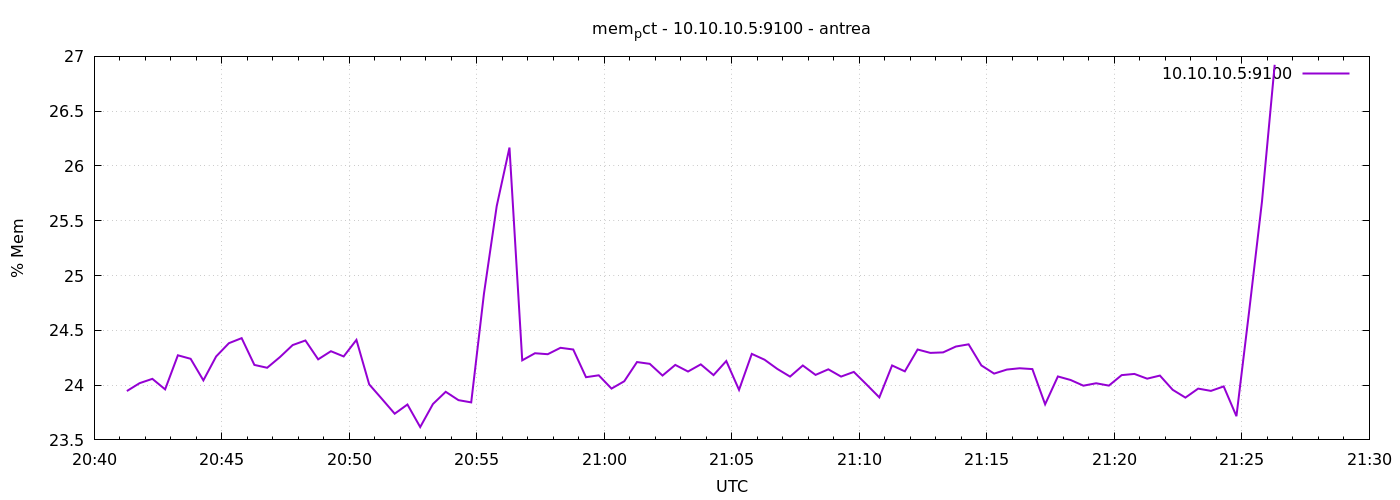

Values plotted in this chart, from the file beside it:
1777322477	23.945855091546587
1777322507	24.02
1777322537	24.06
1777322567	23.96
1777322597	24.27
1777322627	24.24
1777322657	24.04
1777322687	24.26
1777322717	24.38
1777322747	24.43
1777322777	24.18
1777322807	24.16
1777322837	24.26
1777322867	24.37
1777322897	24.41
1777322927	24.24
1777322957	24.31
1777322987	24.26
1777323017	24.41
1777323047	24.01
1777323077	23.87
1777323107	23.74
1777323137	23.82
1777323167	23.62
1777323197	23.83
1777323227	23.94
1777323257	23.86
1777323287	23.84
1777323317	24.84
1777323347	25.63
1777323377	26.17
1777323407	24.23
1777323437	24.29
1777323467	24.28
1777323497	24.34
1777323527	24.33
1777323557	24.07
1777323587	24.09
1777323617	23.97
1777323647	24.04
1777323677	24.21
1777323707	24.19
1777323737	24.09
1777323767	24.18
1777323797	24.12
1777323827	24.19
1777323857	24.09
1777323887	24.22
1777323917	23.96
1777323947	24.29
1777323977	24.23
1777324007	24.15
1777324037	24.08
1777324067	24.18
1777324097	24.09
1777324127	24.14
1777324157	24.08
1777324187	24.12
1777324217	24.01
1777324247	23.89
1777324277	24.18
... 30 more rows
